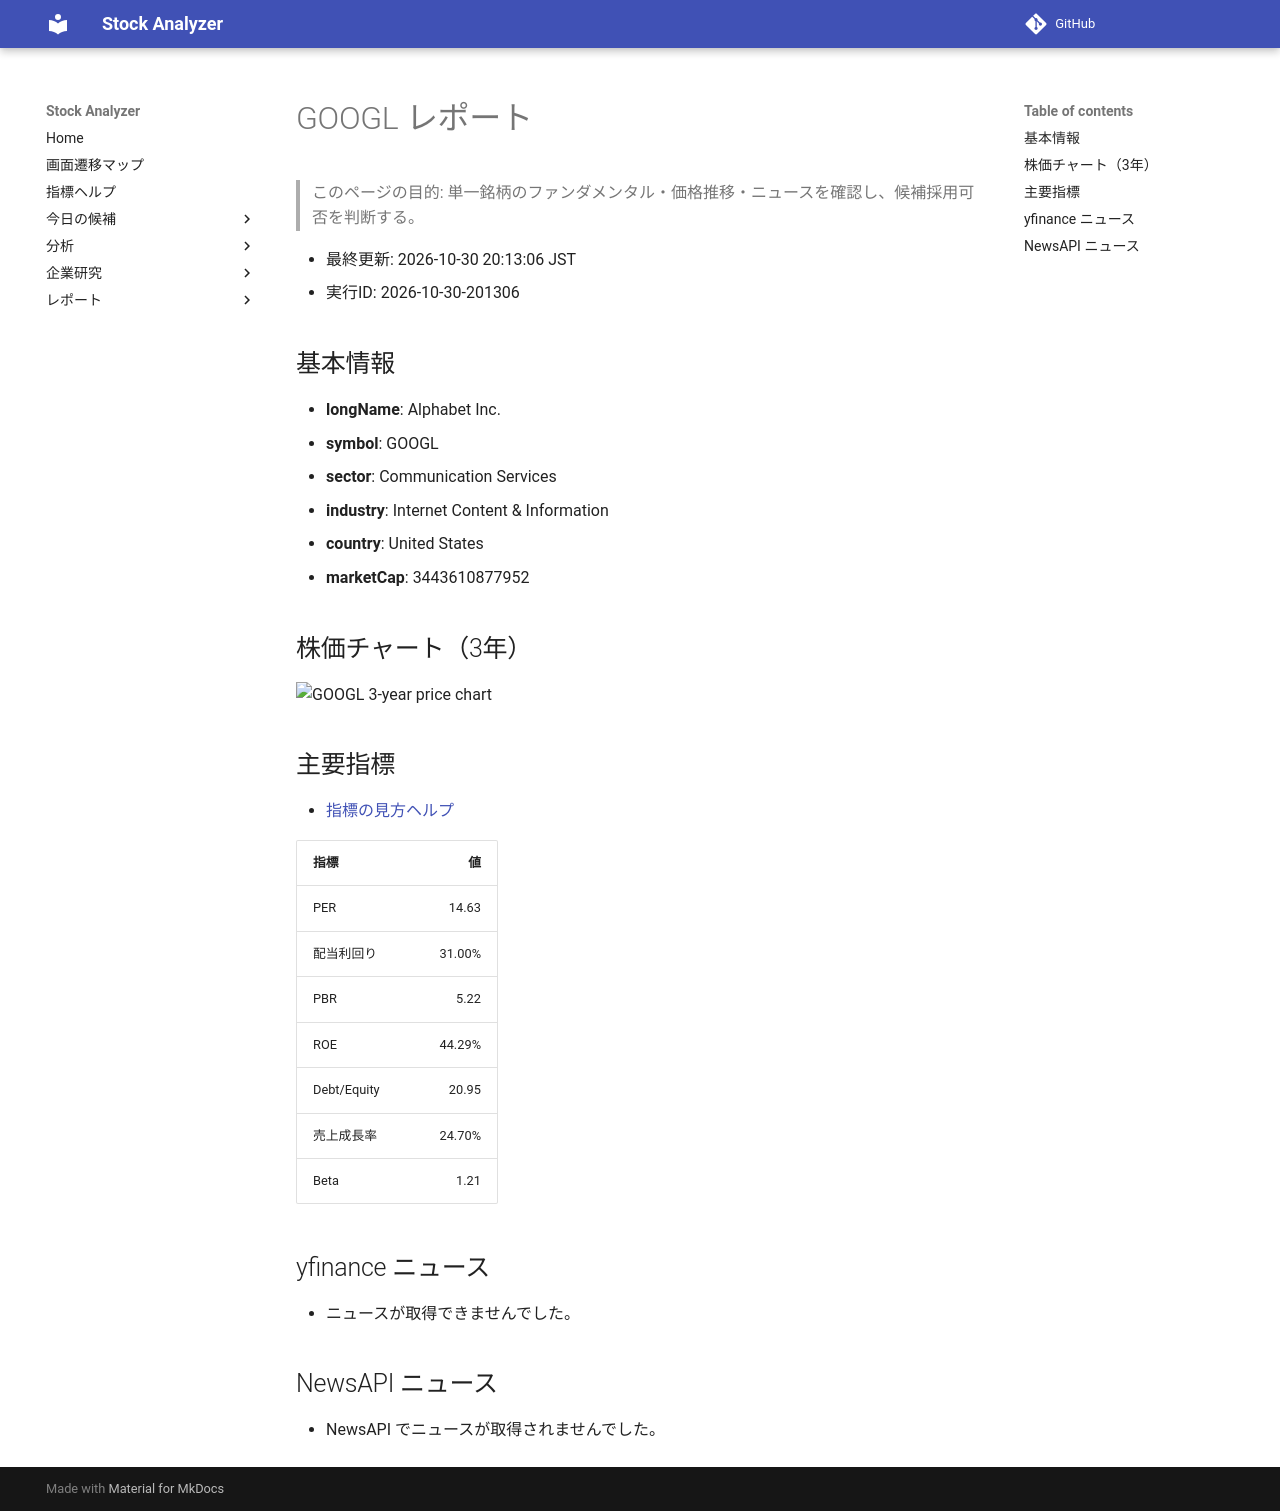

repository: Yumi-note/Making-APP · page: reports/2026-10-30/201306/GOOGL/index.html · generator: mkdocs

# GOOGL レポート

> このページの目的: 単一銘柄のファンダメンタル・価格推移・ニュースを確認し、候補採用可否を判断する。

- 最終更新: 2026-10-30 20:13:06 JST
- 実行ID: 2026-10-30-201306

## 基本情報

- **longName**: Alphabet Inc.
- **symbol**: GOOGL
- **sector**: Communication Services
- **industry**: Internet Content & Information
- **country**: United States
- **marketCap**: 3443610877952

## 株価チャート（3年）

![GOOGL 3-year price chart](GOOGL_3y.png)

## 主要指標

- [指標の見方ヘルプ](../../../../indicators.md)

| 指標 | 値 |
|---|---:|
| PER | 14.63 |
| 配当利回り | 31.00% |
| PBR | 5.22 |
| ROE | 44.29% |
| Debt/Equity | 20.95 |
| 売上成長率 | 24.70% |
| Beta | 1.21 |

## yfinance ニュース

- ニュースが取得できませんでした。

## NewsAPI ニュース

- NewsAPI でニュースが取得されませんでした。
